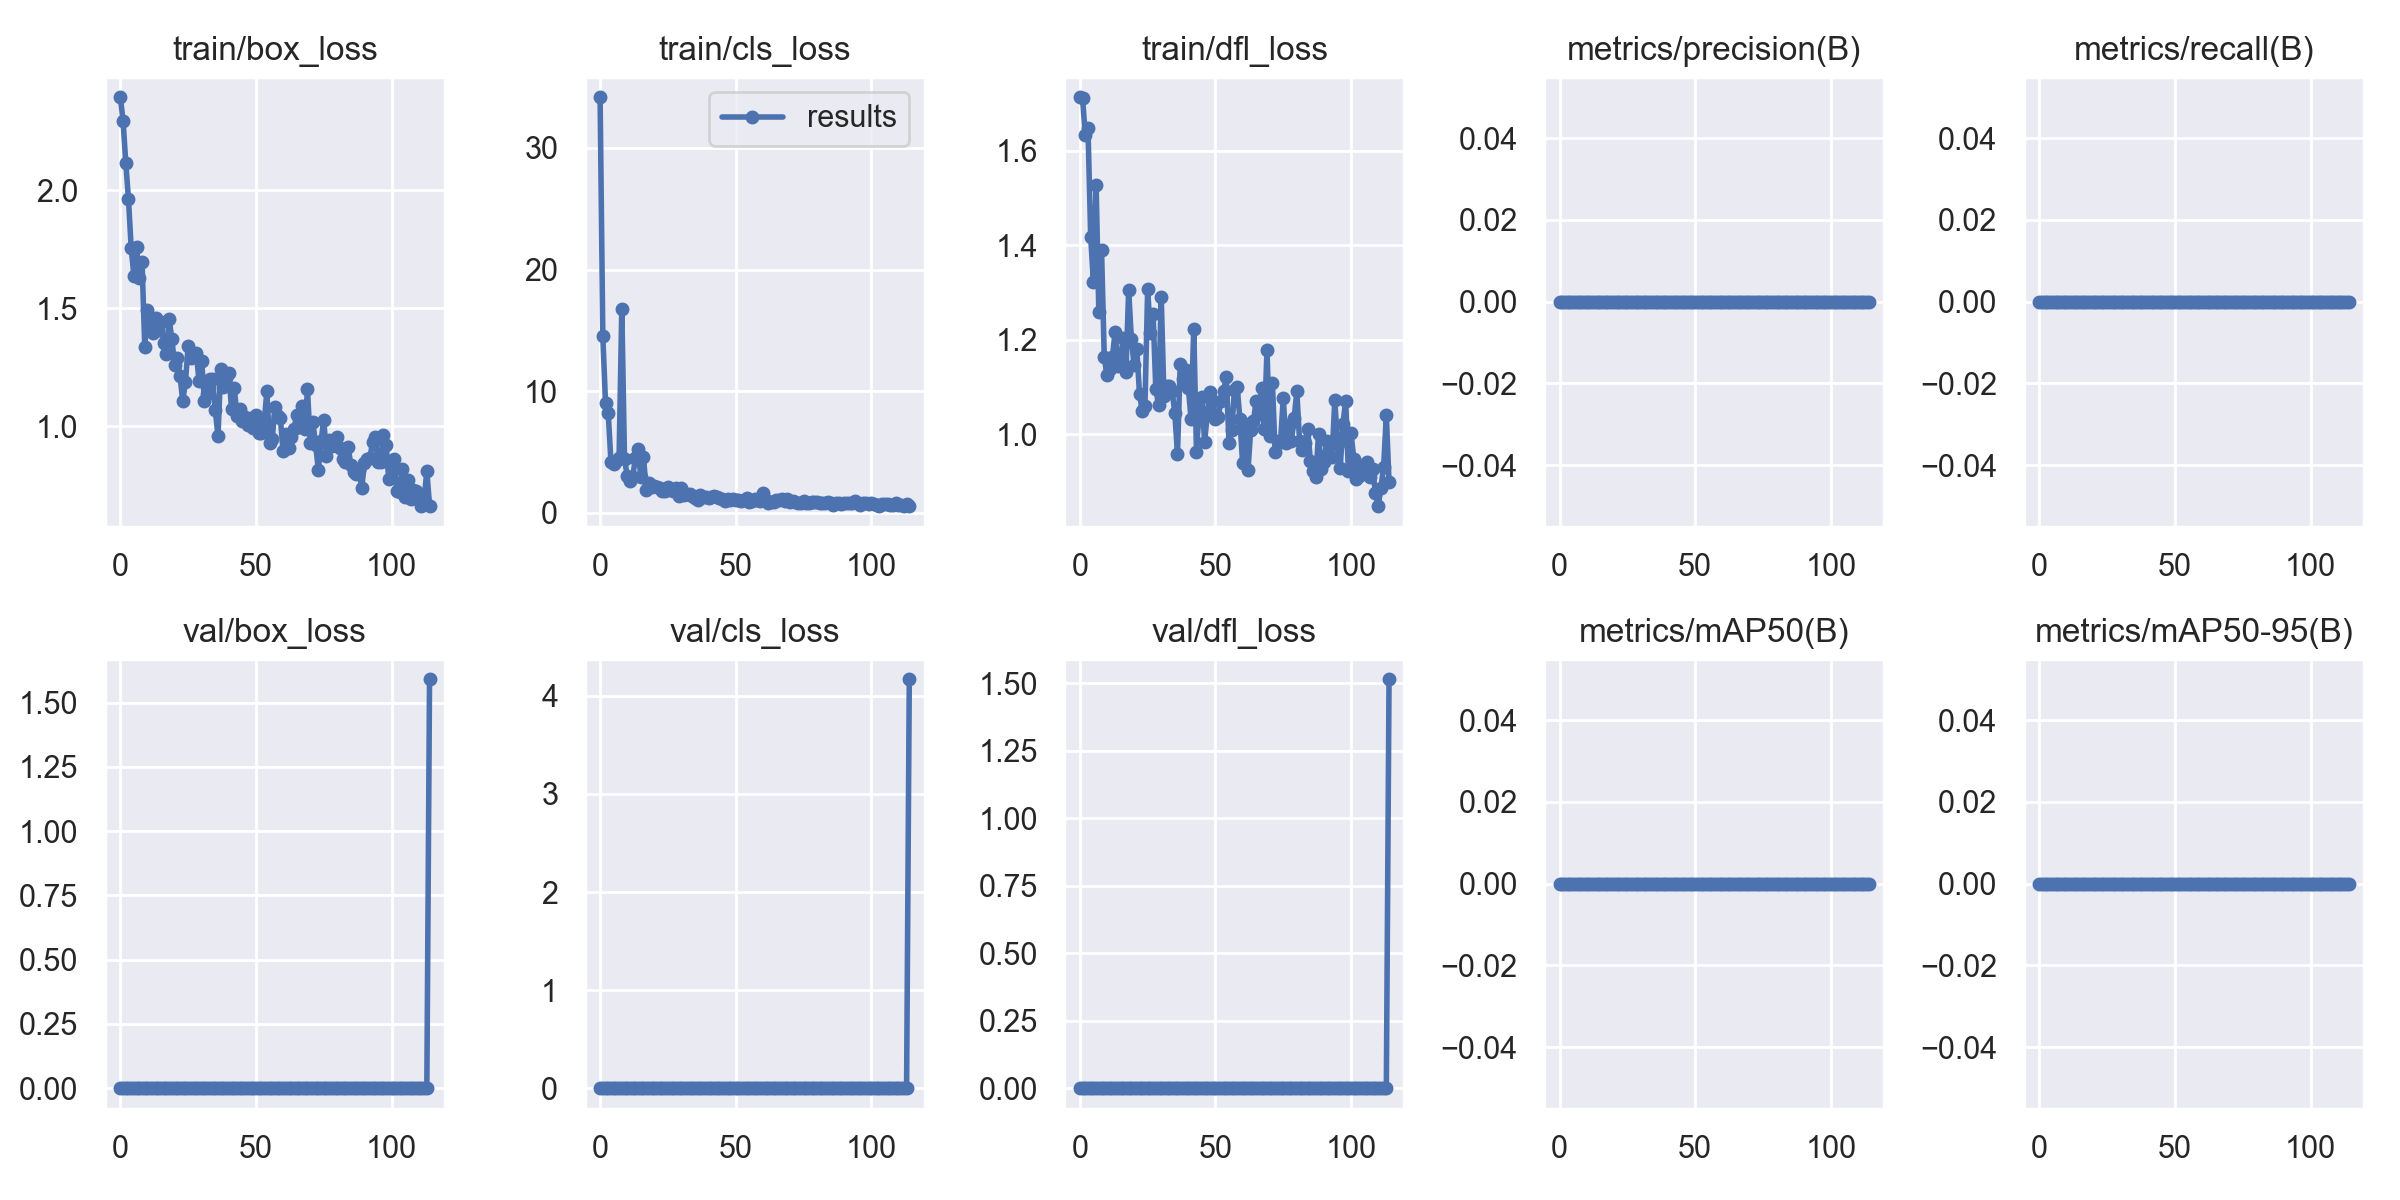

Source data for this figure (header and first rows):
epoch, train/box_loss, train/cls_loss, train/dfl_loss, metrics/precision(B), metrics/recall(B), metrics/mAP50(B), metrics/mAP50-95(B), val/box_loss, val/cls_loss, val/dfl_loss, lr/pg0, lr/pg1, lr/pg2
0, 2.393, 34.17, 1.713, 0, 0, 0, 0, 0, 0, 0, 0.0829, 0.0019, 0.0019
1, 2.295, 14.53, 1.711, 0, 0, 0, 0, 0, 0, 0, 0.06487, 0.003866, 0.003866
2, 2.116, 9.009, 1.633, 0, 0, 0, 0, 0, 0, 0, 0.0468, 0.005798, 0.005798
3, 1.961, 8.155, 1.648, 0, 0, 0, 0, 0, 0, 0, 0.0287, 0.007696, 0.007696
4, 1.754, 4.196, 1.417, 0, 0, 0, 0, 0, 0, 0, 0.01056, 0.009559, 0.009559
5, 1.636, 3.989, 1.322, 0, 0, 0, 0, 0, 0, 0, 0.00957, 0.00957, 0.00957
6, 1.757, 4.212, 1.528, 0, 0, 0, 0, 0, 0, 0, 0.00957, 0.00957, 0.00957
7, 1.629, 4.527, 1.258, 0, 0, 0, 0, 0, 0, 0, 0.009484, 0.009484, 0.009484
8, 1.696, 16.76, 1.39, 0, 0, 0, 0, 0, 0, 0, 0.009397, 0.009397, 0.009397
9, 1.336, 4.447, 1.163, 0, 0, 0, 0, 0, 0, 0, 0.009311, 0.009311, 0.009311
10, 1.494, 2.997, 1.125, 0, 0, 0, 0, 0, 0, 0, 0.009225, 0.009225, 0.009225
11, 1.454, 2.594, 1.137, 0, 0, 0, 0, 0, 0, 0, 0.009139, 0.009139, 0.009139
12, 1.397, 2.925, 1.163, 0, 0, 0, 0, 0, 0, 0, 0.009053, 0.009053, 0.009053
13, 1.459, 4.473, 1.216, 0, 0, 0, 0, 0, 0, 0, 0.008967, 0.008967, 0.008967
14, 1.408, 5.243, 1.145, 0, 0, 0, 0, 0, 0, 0, 0.008881, 0.008881, 0.008881
15, 1.442, 2.939, 1.158, 0, 0, 0, 0, 0, 0, 0, 0.008795, 0.008795, 0.008795
16, 1.351, 4.584, 1.204, 0, 0, 0, 0, 0, 0, 0, 0.008709, 0.008709, 0.008709
17, 1.307, 1.82, 1.132, 0, 0, 0, 0, 0, 0, 0, 0.008623, 0.008623, 0.008623
18, 1.453, 2.471, 1.305, 0, 0, 0, 0, 0, 0, 0, 0.008537, 0.008537, 0.008537
19, 1.369, 2.087, 1.202, 0, 0, 0, 0, 0, 0, 0, 0.00845, 0.00845, 0.00845
20, 1.26, 2.189, 1.147, 0, 0, 0, 0, 0, 0, 0, 0.008364, 0.008364, 0.008364
21, 1.29, 2.091, 1.18, 0, 0, 0, 0, 0, 0, 0, 0.008278, 0.008278, 0.008278
22, 1.215, 1.993, 1.085, 0, 0, 0, 0, 0, 0, 0, 0.008192, 0.008192, 0.008192
23, 1.106, 1.794, 1.05, 0, 0, 0, 0, 0, 0, 0, 0.008106, 0.008106, 0.008106
24, 1.188, 1.737, 1.06, 0, 0, 0, 0, 0, 0, 0, 0.00802, 0.00802, 0.00802
25, 1.34, 2.09, 1.306, 0, 0, 0, 0, 0, 0, 0, 0.007934, 0.007934, 0.007934
26, 1.29, 1.928, 1.214, 0, 0, 0, 0, 0, 0, 0, 0.007848, 0.007848, 0.007848
27, 1.302, 1.759, 1.255, 0, 0, 0, 0, 0, 0, 0, 0.007762, 0.007762, 0.007762
28, 1.31, 2.004, 1.097, 0, 0, 0, 0, 0, 0, 0, 0.007676, 0.007676, 0.007676
29, 1.193, 1.33, 1.062, 0, 0, 0, 0, 0, 0, 0, 0.00759, 0.00759, 0.00759
30, 1.277, 2.044, 1.291, 0, 0, 0, 0, 0, 0, 0, 0.007503, 0.007503, 0.007503
31, 1.105, 1.422, 1.082, 0, 0, 0, 0, 0, 0, 0, 0.007417, 0.007417, 0.007417
32, 1.135, 1.512, 1.103, 0, 0, 0, 0, 0, 0, 0, 0.007331, 0.007331, 0.007331
33, 1.2, 1.545, 1.102, 0, 0, 0, 0, 0, 0, 0, 0.007245, 0.007245, 0.007245
34, 1.202, 1.346, 1.092, 0, 0, 0, 0, 0, 0, 0, 0.007159, 0.007159, 0.007159
35, 1.07, 1.208, 1.046, 0, 0, 0, 0, 0, 0, 0, 0.007073, 0.007073, 0.007073
36, 0.9585, 1.059, 0.9583, 0, 0, 0, 0, 0, 0, 0, 0.006987, 0.006987, 0.006987
37, 1.241, 1.428, 1.148, 0, 0, 0, 0, 0, 0, 0, 0.006901, 0.006901, 0.006901
38, 1.168, 1.297, 1.116, 0, 0, 0, 0, 0, 0, 0, 0.006815, 0.006815, 0.006815
39, 1.205, 1.294, 1.136, 0, 0, 0, 0, 0, 0, 0, 0.006729, 0.006729, 0.006729
40, 1.226, 1.235, 1.099, 0, 0, 0, 0, 0, 0, 0, 0.006643, 0.006643, 0.006643
41, 1.073, 1.261, 1.033, 0, 0, 0, 0, 0, 0, 0, 0.006556, 0.006556, 0.006556
42, 1.164, 1.357, 1.223, 0, 0, 0, 0, 0, 0, 0, 0.00647, 0.00647, 0.00647
43, 1.044, 1.261, 0.9634, 0, 0, 0, 0, 0, 0, 0, 0.006384, 0.006384, 0.006384
44, 1.073, 1.183, 1.052, 0, 0, 0, 0, 0, 0, 0, 0.006298, 0.006298, 0.006298
45, 1.024, 1.124, 1.079, 0, 0, 0, 0, 0, 0, 0, 0.006212, 0.006212, 0.006212
46, 1.038, 0.9917, 0.9839, 0, 0, 0, 0, 0, 0, 0, 0.006126, 0.006126, 0.006126
47, 1.006, 1.127, 1.043, 0, 0, 0, 0, 0, 0, 0, 0.00604, 0.00604, 0.00604
48, 1.037, 1.069, 1.09, 0, 0, 0, 0, 0, 0, 0, 0.005954, 0.005954, 0.005954
49, 0.9944, 1.104, 1.07, 0, 0, 0, 0, 0, 0, 0, 0.005868, 0.005868, 0.005868
50, 1.046, 1.049, 1.033, 0, 0, 0, 0, 0, 0, 0, 0.005782, 0.005782, 0.005782
51, 0.9704, 1.01, 1.036, 0, 0, 0, 0, 0, 0, 0, 0.005696, 0.005696, 0.005696
52, 0.9735, 0.9674, 1.07, 0, 0, 0, 0, 0, 0, 0, 0.00561, 0.00561, 0.00561
53, 1.009, 1.031, 1.091, 0, 0, 0, 0, 0, 0, 0, 0.005523, 0.005523, 0.005523
54, 1.148, 1.22, 1.122, 0, 0, 0, 0, 0, 0, 0, 0.005437, 0.005437, 0.005437
55, 0.9306, 0.8912, 0.981, 0, 0, 0, 0, 0, 0, 0, 0.005351, 0.005351, 0.005351
56, 0.9445, 0.9384, 1.01, 0, 0, 0, 0, 0, 0, 0, 0.005265, 0.005265, 0.005265
57, 1.082, 1.098, 1.093, 0, 0, 0, 0, 0, 0, 0, 0.005179, 0.005179, 0.005179
58, 1.045, 1.009, 1.101, 0, 0, 0, 0, 0, 0, 0, 0.005093, 0.005093, 0.005093
59, 1.033, 0.9926, 1.033, 0, 0, 0, 0, 0, 0, 0, 0.005007, 0.005007, 0.005007
... 55 more rows
